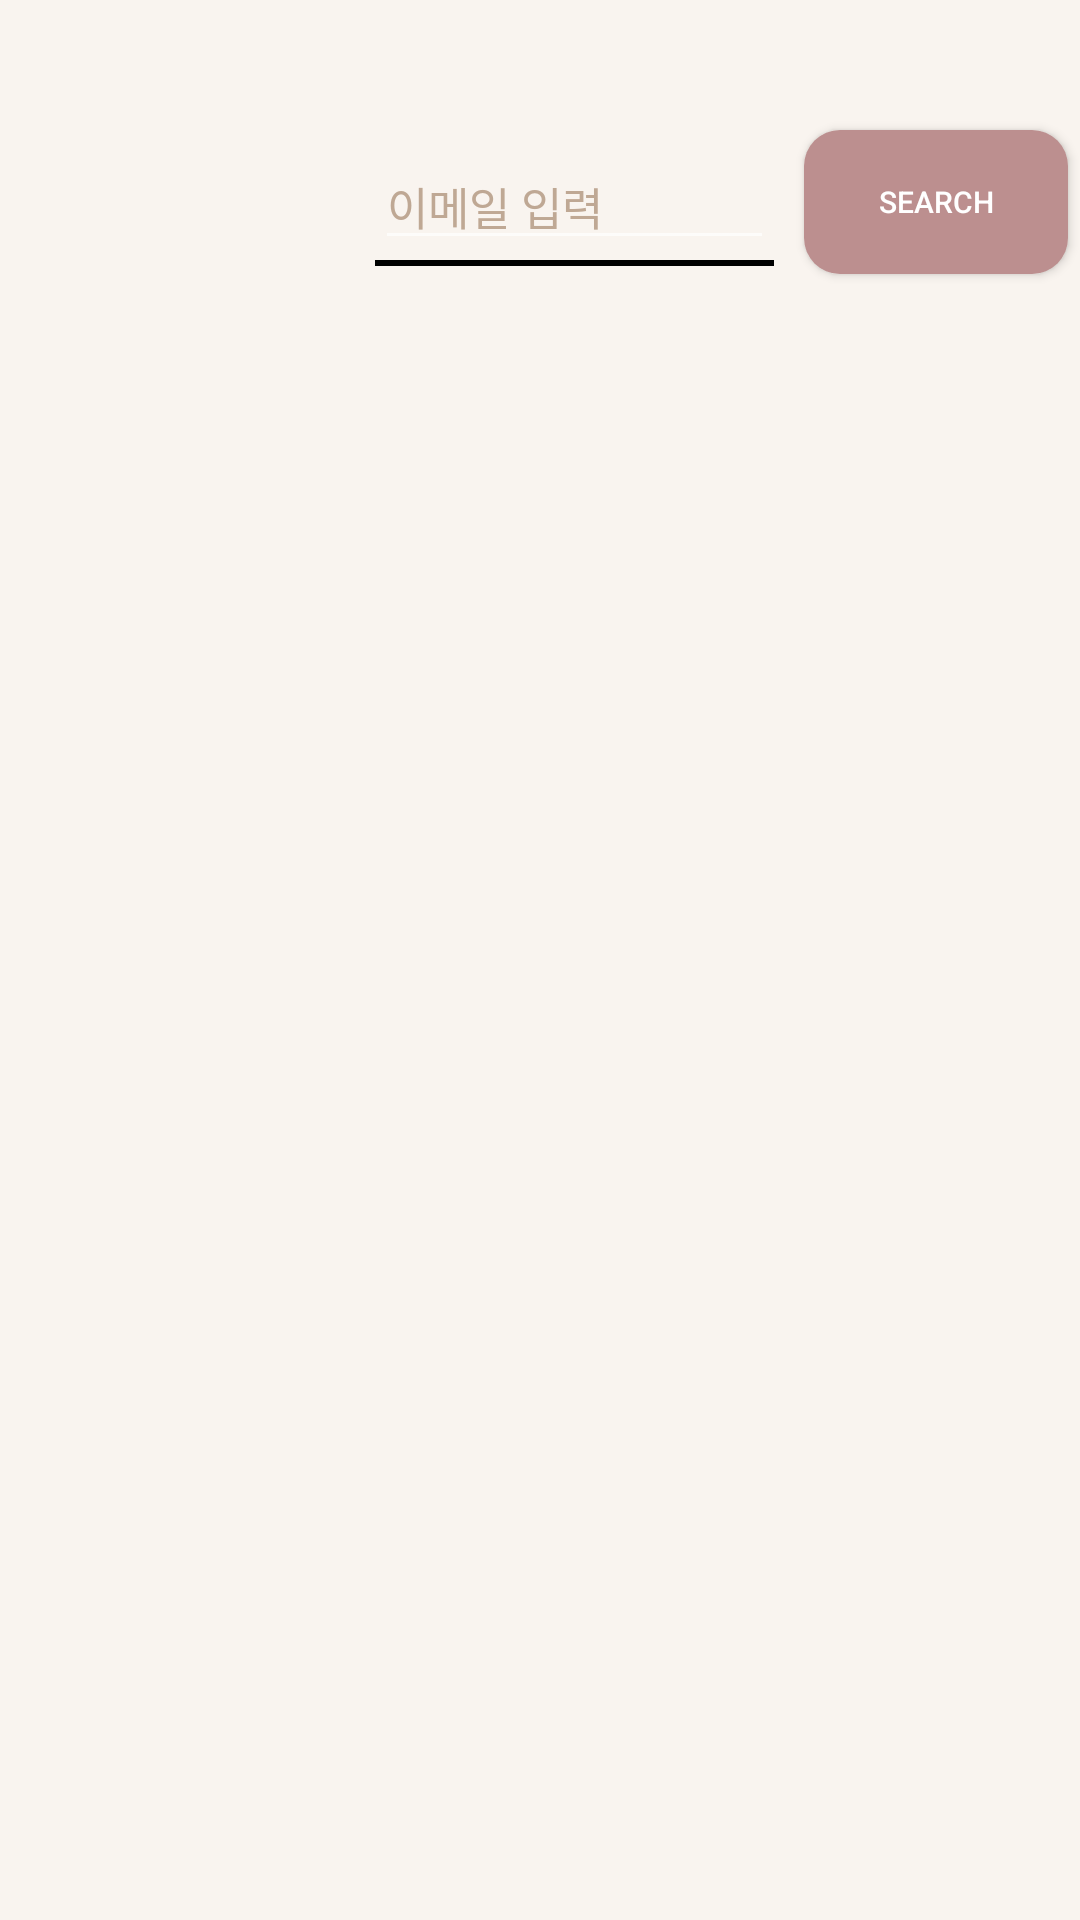

This screen was rendered from an Android layout file. Write that file and the resources it references.
<!-- AndroidManifest.xml: activity theme Theme.AppCompat -->
<!-- res/layout/activity_friend_add.xml -->
<?xml version="1.0" encoding="utf-8"?>
<androidx.constraintlayout.widget.ConstraintLayout xmlns:android="http://schemas.android.com/apk/res/android"
    xmlns:app="http://schemas.android.com/apk/res-auto"
    xmlns:tools="http://schemas.android.com/tools"
    android:layout_width="match_parent"
    android:layout_height="match_parent"
    android:background="@color/ivory"
    tools:context=".freinds.FriendAddActivity">



    <androidx.recyclerview.widget.RecyclerView
        android:id="@+id/Frv"
        android:layout_width="match_parent"
        android:layout_height="wrap_content"
        app:layout_constraintTop_toBottomOf="@+id/constraintLayout"
        tools:layout_editor_absoluteX="0dp" />

    <androidx.constraintlayout.widget.ConstraintLayout
        android:id="@+id/constraintLayout"
        android:layout_width="411dp"
        android:layout_height="154dp"
        android:background="@color/ivory"
        tools:context=".freinds.FriendAddActivity">

        <ImageButton
            android:id="@+id/backBtn"
            android:layout_width="46dp"
            android:layout_height="58dp"
            android:background="@color/ivory"
            android:src="@drawable/leftarrow"
            app:layout_constraintStart_toStartOf="parent"
            app:layout_constraintTop_toTopOf="parent" />


        <EditText
            android:id="@+id/search_user_email"
            android:layout_width="133dp"
            android:layout_height="39dp"
            android:layout_marginStart="5dp"
            android:hint="이메일 입력"
            android:singleLine="true"
            android:textColor="@color/black"
            android:textColorHint="@color/brown"
            android:textSize="15dp"
            app:layout_constraintBottom_toBottomOf="@+id/imageView2"
            app:layout_constraintStart_toEndOf="@+id/imageView2"
            app:layout_constraintTop_toTopOf="@+id/imageView2" />

        <Button
            android:id="@+id/serach_btn"
            android:layout_width="wrap_content"
            android:layout_height="wrap_content"
            android:layout_marginStart="10dp"
            android:text="SEARCH"
            android:textSize="10dp"
            android:background="@drawable/btnround"
            app:layout_constraintBottom_toBottomOf="@+id/search_user_email"
            app:layout_constraintStart_toEndOf="@+id/search_user_email"
            app:layout_constraintTop_toTopOf="@+id/search_user_email" />

        <LinearLayout
            android:layout_width="133dp"
            android:layout_height="2dp"
            android:background="@color/black"
            app:layout_constraintEnd_toEndOf="@+id/search_user_email"
            app:layout_constraintStart_toStartOf="@+id/search_user_email"
            app:layout_constraintTop_toBottomOf="@+id/search_user_email" />

        <ImageView
            android:id="@+id/imageView2"
            android:layout_width="40dp"
            android:layout_height="34dp"
            android:layout_marginStart="80dp"
            android:layout_marginTop="50dp"
            android:src="@drawable/search"
            app:layout_constraintStart_toStartOf="parent"
            app:layout_constraintTop_toTopOf="parent" />


    </androidx.constraintlayout.widget.ConstraintLayout>


</androidx.constraintlayout.widget.ConstraintLayout>
<!-- resources referenced by this layout -->
<resources>
  <color name="black">#FF000000</color>
  <color name="brown">#BFA894</color>
  <color name="ivory">#F9F4EF</color>
  <!-- drawable btnround (drawable) -->
  <?xml version="1.0" encoding="utf-8"?>
  <shape xmlns:android="http://schemas.android.com/apk/res/android"
      android:padding="10dp"
      android:shape="rectangle" >
      <solid android:color="#BC8F8F" />
      <corners
          android:bottomLeftRadius="12dp"
          android:bottomRightRadius="12dp"
          android:topLeftRadius="12dp"
          android:topRightRadius="12dp" />
  </shape>
</resources>
